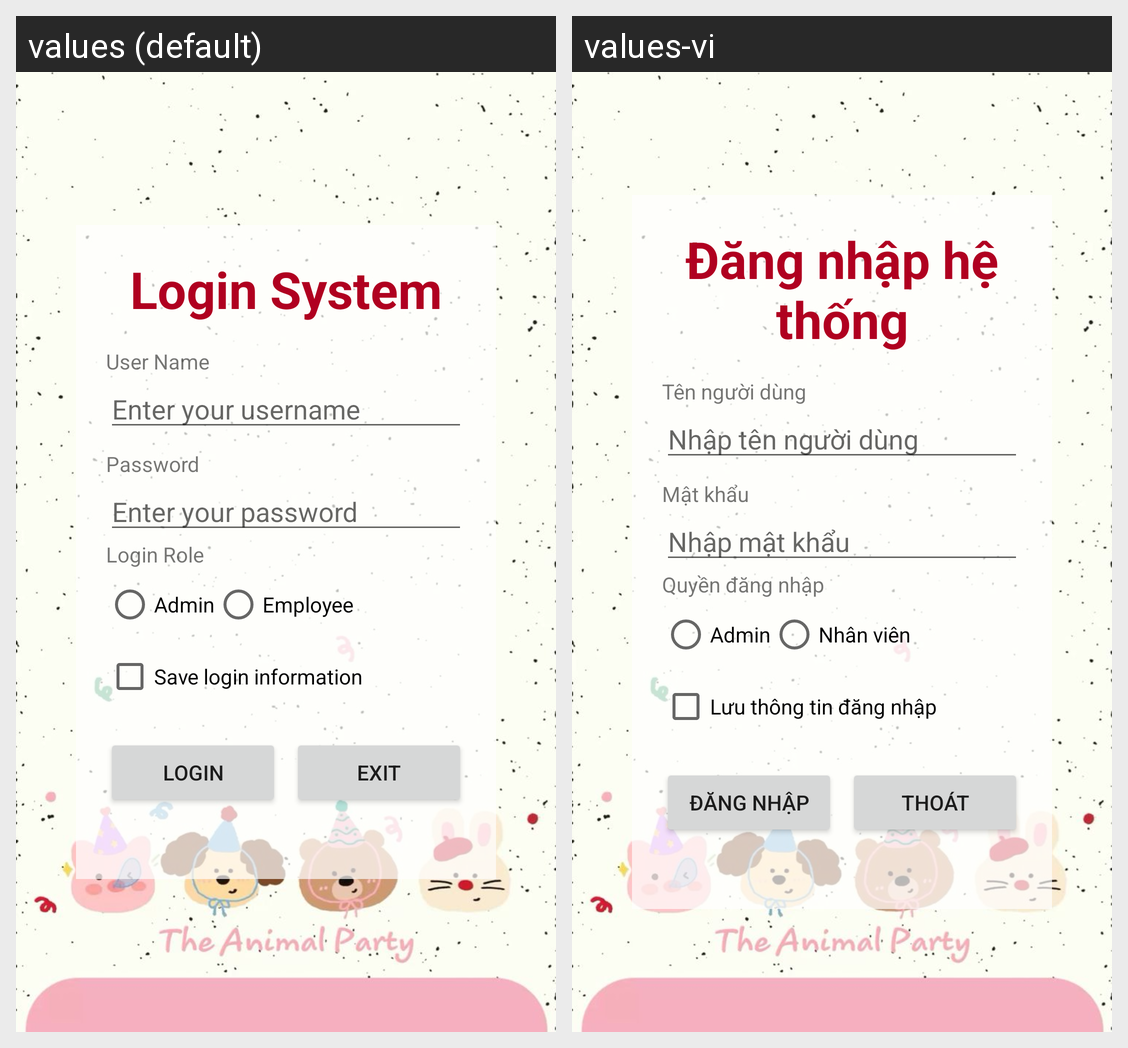

Strings drawn on this Android screen and how each of the app's shown locales translates them:
Android screen res/layout/activity_login.xml rendered under 2 locales, left to right: values (default), values-vi. Device: Nexus 5 (rendered at 1080×1920; each locale shown at half size, 540×960, under a caption strip naming it); theme Theme.K2341111E_Mobile.
Strings drawn on this screen, with the default value and each locale's value (text and hints the layout hard-codes, and strings that could not be matched under every locale, appear in the picture but are not listed):

str_login_title
  values: Login System
  values-vi: Đăng nhập hệ thống

str_username
  values: User Name
  values-vi: Tên người dùng

str_hint_username
  values: Enter your username
  values-vi: Nhập tên người dùng

str_password
  values: Password
  values-vi: Mật khẩu

str_hint_password
  values: Enter your password
  values-vi: Nhập mật khẩu

str_login_role
  values: Login Role
  values-vi: Quyền đăng nhập

str_admin_right
  values: Admin
  values-vi: Admin

str_employee_right
  values: Employee
  values-vi: Nhân viên

str_save_login
  values: Save login information
  values-vi: Lưu thông tin đăng nhập

str_login
  values: Login
  values-vi: Đăng nhập

str_exit
  values: Exit
  values-vi: Thoát
